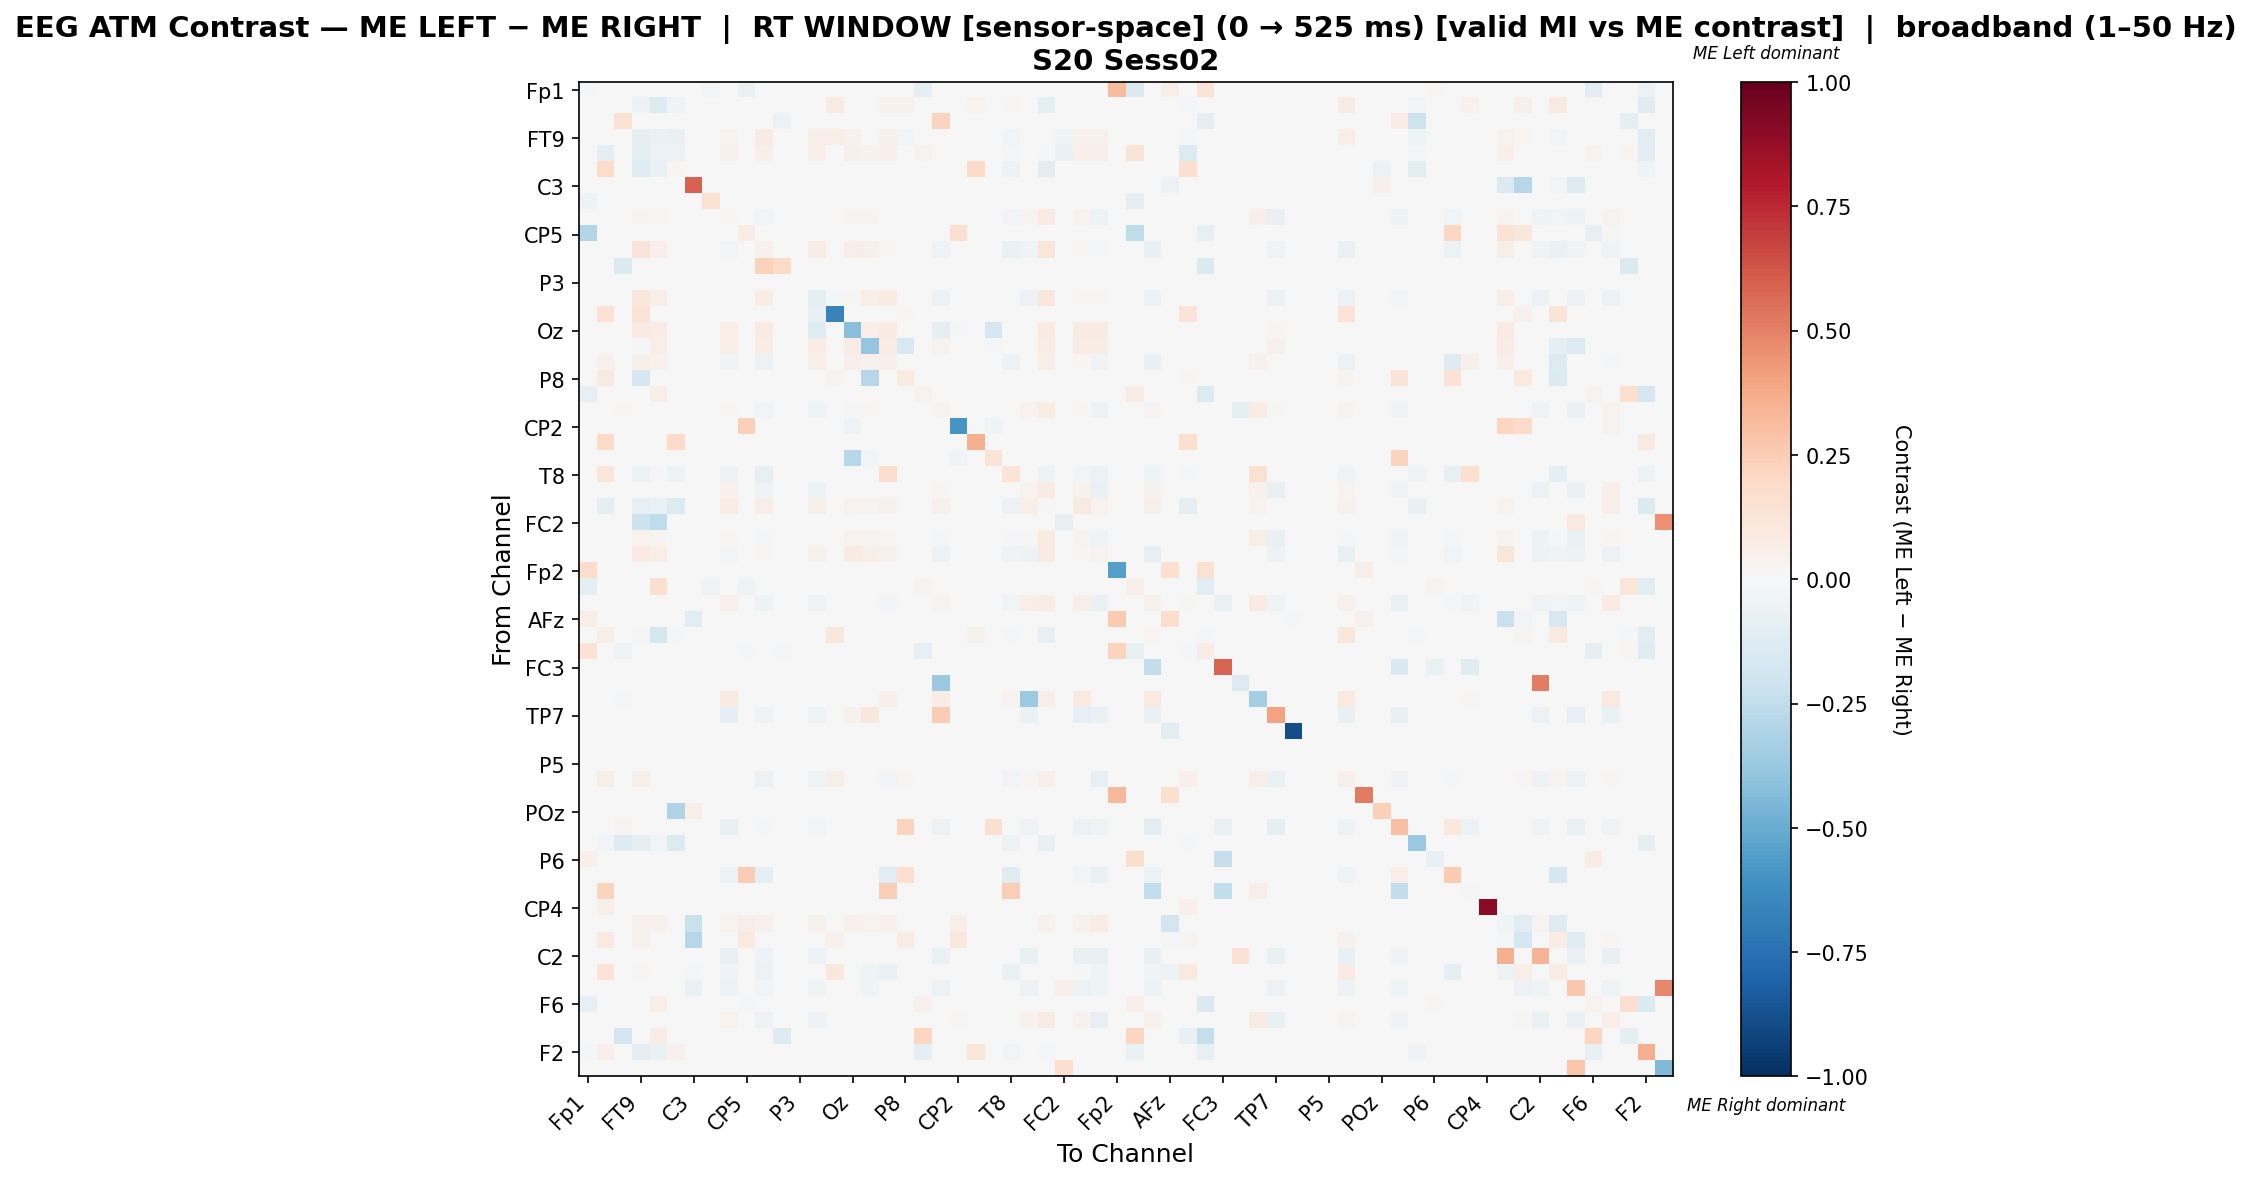

The file beside this chart, header and first rows:
, Fp1, Fz, F3, FT9, FC5, FC1, C3, T7, TP9, CP5, CP1, Pz, P3, P7, O1, Oz, O2, P4, P8, TP10, CP6, CP2, Cz
Fp1, -0.02336, 0.0, 0.0, 0.0, 0.0, 0.0, 0.0, -0.02897, 0.0, -0.06974, 0.0, 0.0, 0.0, 0.0, 0.0, 0.0, 0.0, 0.0, 0.0, -0.09871, 0.0, 0.0, 0.0
Fz, 0.0, 0.002677, 0.0, -0.05734, -0.1368, -0.04253, -0.003158, 0.0, 0.0, 0.0, 0.0, 0.0, 0.0, 0.0, 0.0832, 0.0, 0.0, 0.04646, 0.04106, 0.0, 0.0, 0.0, 0.03512
F3, 0.0, 0.0, 0.1462, 0.0, 0.0, 0.0, 0.0, 0.0, 0.0, 0.0, 0.0, -0.0583, 0.0, 0.0, 0.0, 0.0, 0.0, 0.0, 0.0, 0.0, 0.223, 0.0, 0.0
FT9, 0.0, -0.007594, 0.0, -0.09158, -0.06985, -0.07532, 0.0, 0.0, 0.03131, 0.0, 0.07829, 0.0, 0.0, 0.06469, 0.06345, 0.04079, -0.0003249, 0.0478, -0.02804, 0.0, 0.0, 0.0, 0.0
FC5, 0.0, -0.09917, 0.0, -0.09186, -0.0613, -0.06086, 0.0, 0.0, 0.03925, 0.0, 0.05389, 0.0, 0.0, 0.05389, 0.0, 0.05389, 0.04325, 0.05389, 0.0, 0.03526, 0.0, 0.0, 0.0
FC1, 0.0, 0.1831, 0.0, -0.1213, -0.06894, 0.01778, 0.0, 0.0, 0.0, 0.0, 0.0, 0.0, 0.0, 0.0, 0.0, 0.0, 0.0, 0.0, 0.0, 0.0, 0.0, 0.0, 0.1927
C3, 0.0, -0.00102, 0.0, 0.0, 0.0, 0.0, 0.5937, 0.0, 0.0, 0.0, 0.0, 0.0, 0.0, 0.0, 0.0, 0.0, 0.0, 0.0, 0.0, 0.0, 0.0, 0.0, 0.0
T7, -0.05133, 0.0, 0.0, 0.0, 0.0, 0.0, 0.0, 0.1499, 0.0, 0.0, 0.0, 0.0, 0.0, 0.0, 0.0, 0.0, 0.0, 0.0, 0.0, 0.0, 0.0, 0.0, 0.0
TP9, 0.0, 0.0, -0.0005126, 0.02872, 0.02305, 0.0, 0.0, 0.0, 0.01319, 0.0, -0.0292, -0.0005126, 0.0, -0.006644, 0.0, 0.02821, 0.02721, 1.937103789633604e-05, 0.0, 0.0, -0.004522, 0.0, 0.0
CP5, -0.2933, 0.0, 0.0, 0.0, 0.0, 0.0, 0.0, 0.0, 0.0, 0.07505, 0.0, 0.0, 0.0, 0.0, 0.0, 0.0, 0.0, 0.0, 0.0, 0.0, 0.0, 0.1582, 0.0
CP1, 0.0, 0.0, -0.0007072, 0.1272, 0.05459, 0.0, 0.0, 0.0, -0.02932, 0.0, 0.04318, -4.143461711588695e-05, 0.0, 0.072, 0.0, 0.0652, 0.05126, 0.01287, 0.0, 0.0, -0.03465, 0.0, 0.0
Pz, 0.0, 0.0, -0.1423, 0.0, 0.0, 0.0, 0.0, 0.0, 0.0, 0.0, 0.2308, 0.196, 0.0, 0.0, 0.0, 0.0, 0.0, 0.0, 0.0, 0.0, 0.0, 0.0, 0.0
P3, 0.0, 0.0, 0.0, 0.0, 0.0, 0.0, 0.0, 0.0, 0.0, 0.0, 0.0, 0.0, 0.0, 0.0, 0.0, 0.0, 0.0, 0.0, 0.0, 0.0, 0.0, 0.0, 0.0
P7, 0.0, 0.0, 0.0, 0.1131, 0.05946, 0.0, 0.0, 0.0, -0.005225, 0.0, 0.07142, 0.0, 0.0, -0.08741, -0.008873, 0.015, 0.05584, 0.08412, 0.0, 0.0, -0.06034, 0.0, 0.0
O1, 0.0, 0.1417, 0.0, 0.1399, 0.0, 0.0, 0.0, 0.0, 0.0, 0.0, 0.0, 0.0, 0.0, -0.07143, -0.6699, 0.0, 0.0, 0.0, 0.02285, 0.0, 0.0, 0.0009141, 0.0
Oz, 0.0, 0.0, 0.0, 0.08514, 0.07124, 0.0, 0.0, 0.0, 0.06603, 0.0, 0.08514, 0.0, 0.0, -0.1219, 0.0, -0.4183, 0.0669, 0.08514, 0.0, 0.0, -0.08599, -0.02229, 0.0
O2, 0.0, 0.0, 0.0, -0.01644, 0.06505, 0.0, 0.0, 0.0, 0.06796, 0.0, 0.07476, 0.0, 0.0, 0.07476, 0.0, 0.07476, -0.3888, 0.07476, -0.1557, 0.0, 0.03204, 0.0, 0.0
P4, 0.0, 0.04548, 0.0, 0.06153, 0.04387, 0.0, 0.0, 0.0, -0.03554, 0.0, -0.06146, 0.0, 0.0, 0.06019, 0.0, 0.05163, 0.0412, 0.0501, 0.0, 0.0, 0.0, 0.0, 0.0
P8, 0.0, 0.08726, 0.0, -0.1684, 0.0, 0.0, 0.0, 0.0, 0.0, 0.0, 0.0, 0.0, 0.0, 0.0, 0.02712, 0.0, -0.2845, 0.0, 0.08401, 0.0, 0.0, 0.0, 0.0
TP10, -0.07895, 0.0, 0.0, 0.0, 0.06732, 0.0, 0.0, 0.0, 0.0, 0.0, 0.0, 0.0, 0.0, 0.0, 0.0, 0.0, 0.0, 0.0, 0.0, 0.03531, 0.0, 0.0, 0.0
CP6, 0.0, 0.0, 0.01852, 0.0, 0.0, 0.0, 0.0, 0.0, 0.01916, 0.0, -0.02965, 0.0, 0.0, -0.03953, 0.0, -0.01512, 0.01852, 0.0, 0.0, 0.0, 0.03028, 0.0, 0.0
CP2, 0.0, 0.0, 0.0, 0.0, 0.0, 0.0, 0.0, 0.0, 0.0, 0.236, 0.0, 0.0, 0.0, 0.0, 0.0, -0.04624, 0.0, 0.0, 0.0, 0.0, 0.0, -0.5907, 0.0
Cz, 0.0, 0.1981, 0.0, 0.0, 0.0, 0.1918, 0.0, 0.0, 0.0, 0.0, 0.0, 0.0, 0.0, 0.0, 0.0, 0.0, 0.0, 0.0, 0.0, 0.0, 0.0, 0.0, 0.3553
C4, -0.005405, 0.0, 0.0, 0.0, 0.0, 0.0, 0.0, 0.0, 0.0, -0.005405, 0.0, 0.0, 0.0, 0.0, 0.0, -0.2865, -0.02703, 0.0, 0.0, 0.0, 0.0, -0.03784, 0.0
T8, 0.0, 0.121, -0.0008628, -0.04745, -0.0233, -0.04745, 0.0, 0.0, -0.04918, 0.0, -0.07938, 0.0, 0.0, -0.0008628, 0.0, -0.0008628, 0.0, 0.1783, 0.0, 0.0, 0.0, 0.0, 0.0
FT10, 0.0, 0.0, -0.0007289, 0.0, 0.0, 0.0, 0.0, 0.0, 0.04162, 0.0, -0.04155, -0.0007289, 0.0, -0.04956, 0.0, 0.0, 0.0, 0.0, 0.0, 0.0, 0.01232, 0.0, 0.0
FC6, 0.0, -0.1011, 0.0, -0.08444, -0.06964, -0.1363, 0.0, 0.0, 0.0753, 0.0, 0.06281, 0.0, 0.0, 0.05603, 0.0, 0.03533, 0.02748, 0.0414, 0.0, 0.0, 0.04568, 0.0, 0.0
FC2, 0.0, 0.0, 0.0, -0.2125, -0.2561, 0.0, 0.0, 0.0, 0.0, 0.0, 0.0, 0.0, 0.0, 0.0, 0.0, 0.0, 0.0, 0.0, 0.0, 0.0, 0.0, 0.0, 0.0
F4, 0.0, 0.0, -0.0006061, 0.03661, 0.02754, 0.0, 0.0, 0.0, 0.01047, 0.0, -0.0143, -0.0006061, 0.0, -0.005204, 0.0, 0.03265, 0.02586, 0.02025, 0.0, 0.0, -0.02133, 0.0, 0.0
F8, 0.0, 0.0, -0.0005705, 0.07977, 0.06608, 0.0, 0.0, 0.0, -0.02547, 0.0, 0.01132, -0.0005705, 0.0, 0.04041, 0.0, 0.0792, 0.06205, 0.04384, 0.0, 0.0, -0.0502, 0.0, 0.0
Fp2, 0.1837, 0.0, 0.0, 0.0, 0.0, 0.0, 0.0, 0.0, 0.0, 0.0, 0.0, 0.0, 0.0, 0.0, 0.0, 0.0, 0.0, 0.0, 0.0, 0.0, 0.0, 0.0, 0.0
AF7, -0.09722, 0.0, 0.0, 0.0, 0.1619, 0.0, 0.0, -0.03566, 0.0, -0.03923, 0.0, 0.0, 0.0, 0.0, 0.0, 0.0, 0.0, 0.0, 0.0, 0.02831, 0.0, 0.0, 0.0
AF3, 0.0, 0.0, -0.000456, 0.0, 0.0, 0.0, 0.0, 0.0, 0.04361, 0.0, -0.05016, -0.000456, 0.0, -0.03146, 0.0, -0.000456, 0.0, -0.02417, 0.0, 0.0, 0.03015, 0.0, 0.0
AFz, 0.06621, 0.0, 0.0, 0.0, 0.0, 0.0, -0.1115, 0.0, 0.0, 0.0, 0.0, 0.0, 0.0, 0.0, 0.0, -0.001957, 0.0, 0.0, 0.0, 0.0, 0.0, -0.001957, 0.0
F1, 0.0, 0.05821, 0.0, -0.01693, -0.1784, -0.008846, 0.0, 0.0, 0.0, 0.0, 0.0, 0.0, 0.0, 0.0, 0.1109, 0.0, 0.0, 0.0, 0.007183, 0.0, 0.0, 0.0, 0.0431
FT7, 0.1407, 0.0, -0.03382, 0.0, 0.0, 0.0, 0.0, 0.0, 0.0, -0.01104, 0.0, -0.02277, 0.0, 0.0, 0.0, 0.0, 0.0, 0.0, 0.0, -0.08189, 0.0, 0.0, 0.0
FC3, 0.0, 0.0, 0.0, 0.0, 0.0, 0.0, 0.0, 0.0, 0.0, 0.0, 0.0, 0.0, 0.0, 0.0, 0.0, 0.0, 0.0, 0.0, 0.0, 0.0, 0.0, 0.0, 0.0
C1, 0.0, 0.0, 0.0, 0.0, 0.0, 0.0, 0.0, 0.0, 0.0, 0.0, 0.0, 0.0, 0.0, 0.0, 0.0, 0.0, 0.0, 0.0, 0.0, 0.0, -0.3697, 0.0, 0.0
C5, 0.0, 0.00708, -0.007937, 0.0, 0.0, 0.0, 0.0, 0.0, 0.09617, 0.0, 0.0, 0.0, 0.0, 0.0, 0.0, 0.0, 0.0, 0.04897, 0.0, 0.0, 0.07257, 0.0, 0.0
TP7, 0.0, 0.0, -0.0006807, 0.0, 0.0, 0.0, 0.0, 0.0, -0.09462, 0.0, -0.0388, -0.0006807, 0.0, -0.04629, 0.0, 0.04557, 0.1165, 0.0, 0.0, 0.0, 0.2559, 0.0, 0.0
CP3, 0.0, 0.0, 0.0, 0.0, 0.0, 0.0, 0.0, 0.0, 0.0, 0.0, 0.0, 0.0, 0.0, 0.0, 0.0, 0.0, 0.0, 0.0, 0.0, 0.0, 0.0, 0.0, 0.0
P1, 0.0, 0.0, 0.0, 0.0, 0.0, 0.0, 0.0, 0.0, 0.0, 0.0, 0.0, 0.0, 0.0, 0.0, 0.0, 0.0, 0.0, 0.0, 0.0, 0.0, 0.0, 0.0, 0.0
P5, 0.0, 0.0, 0.0, 0.0, 0.0, 0.0, 0.0, 0.0, 0.0, 0.0, 0.0, 0.0, 0.0, 0.0, 0.0, 0.0, 0.0, 0.0, 0.0, 0.0, 0.0, 0.0, 0.0
PO7, 0.0, 0.05784, -0.0006028, 0.05784, 0.0, 0.0, 0.0, 0.0, -0.007404, 0.0, -0.05847, -0.0006028, 0.0, -0.04159, 0.05784, -0.0006028, 0.0, -0.02411, 0.008696, 0.0, -0.004027, 0.0, 0.0
PO3, 0.0, 0.0, 0.0, 0.0, 0.0, 0.0, 0.0, 0.0, 0.0, 0.0, 0.0, 0.0, 0.0, 0.0, 0.0, 0.0, 0.0, 0.0, 0.0, 0.0, 0.0, 0.0, 0.0
POz, 0.0, 0.0, 0.0, 0.0, 0.0, -0.2979, 0.05988, 0.0, 0.0, 0.0, 0.0, 0.0, 0.0, 0.0, 0.0, 0.0, 0.0, 0.0, 0.0, 0.0, 0.0, 0.0, 0.0
PO4, 0.0, 0.0, 0.02784, 0.0, 0.0, 0.0, 0.0, 0.0, -0.07367, 0.0, -0.009404, 0.0, 0.0, -0.02665, 0.0, 0.0, 0.0, 0.0, 0.2248, 0.0, -0.06034, 0.0, 0.0
PO8, 0.0, -0.02632, -0.1272, -0.08991, -0.02412, -0.1371, 0.0, 0.0, 0.0, 0.0, 0.0, 0.0, 0.0, 0.0, 0.0, 0.0, 0.0, 0.0, 0.0, 0.0, 0.0, 0.0, 0.0
P6, 0.05422, 0.0, 0.0, 0.0, 0.0, 0.0, 0.0, 0.0, 0.0, 0.0, 0.0, 0.0, 0.0, 0.0, 0.0, 0.0, 0.0, 0.0, 0.0, 0.0, 0.0, 0.0, 0.0
P2, 0.0, 0.0, 0.0, 0.0, 0.0, 0.0, 0.0, 0.0, -0.05918, 0.2575, -0.1014, 0.0, 0.0, 0.0, 0.0, 0.0, 0.0, -0.1159, 0.1712, 0.0, 0.0, 0.0, 0.0
CPz, 0.0, 0.2214, 0.0, 0.0, 0.0, 0.0, 0.0, 0.0, 0.0, 0.0, 0.0, 0.0, 0.0, 0.0, 0.0, 0.0, 0.0, 0.2422, 0.0, 0.0, 0.0, 0.0, 0.0
CP4, 0.0, 0.04762, 0.0, 0.0, 0.0, 0.0, 0.0, 0.0, 0.0, 0.0, 0.0, 0.0, 0.0, 0.0, 0.0, 0.0, 0.0, 0.0, 0.0, 0.0, 0.0, 0.0, 0.0
TP8, 0.0, 0.0, 0.0, 0.04654, 0.04148, 0.0, -0.2241, 0.0, 0.03541, 0.06424, 0.04654, 0.0, 0.0, 0.04654, 0.0, 0.04654, 0.03844, 0.04654, 0.0, 0.0, 0.0, 0.06677, 0.0
C6, 0.0, 0.08972, 0.0, 0.04112, 0.0, 0.0, -0.2857, 0.0, 0.0, 0.09907, 0.0, 0.0, 0.0, 0.0, 0.04206, 0.0, 0.0, 0.0, 0.07477, 0.0, 0.0, 0.1093, 0.0
C2, 0.0, 0.0, -0.0008439, 0.0, 0.0, 0.0, 0.0, 0.0, -0.07089, 0.0, -0.0481, -0.0008439, 0.0, -0.05738, 0.0, 0.0, 0.0, 0.0, 0.0, 0.0, -0.06498, 0.0, 0.0
FC4, 0.0, 0.1381, 0.0, 0.01198, 0.0, 0.0, -0.01405, 0.0, -0.0364, 0.0, -0.05875, 0.0, 0.0, -0.0006386, 0.1099, -0.0006386, -0.04215, -0.06641, -0.001512, 0.0, 0.0, 0.0, 0.0
FT8, 0.0, -0.0005203, 0.0, 0.0, 0.0, 0.0, -0.06712, 0.0, -0.06243, 0.0, -0.02549, 0.0, 0.0, -0.03538, 0.0, 0.0, -0.04475, 0.0, 0.0, 0.0, -0.05931, 0.0, 0.0
F6, -0.08219, 0.0, 0.0, 0.0, 0.06511, 0.0, 0.0, 0.0, 0.0, -0.01454, 0.0, 0.0, 0.0, 0.0, 0.0, 0.0, 0.0, 0.0, 0.0, 0.04026, 0.0, 0.0, 0.0
AF8, 0.0, 0.0, -0.0008157, 0.0, 0.0, 0.0, 0.0, 0.0, 0.03529, 0.006687, -0.05139, -0.0008157, 0.0, -0.05628, 0.0, -0.0008157, 0.0, -0.004894, 0.0, 0.0, 0.004743, 0.01235, 0.0
AF4, 0.0, 0.0, -0.1937, 0.0, 0.07132, 0.0, 0.0, 0.0, 0.0, 0.0, 0.0, -0.1304, 0.0, 0.0, 0.0, 0.0, 0.0, 0.0, 0.0, 0.2155, 0.0, 0.0, 0.0
... 2 more rows
